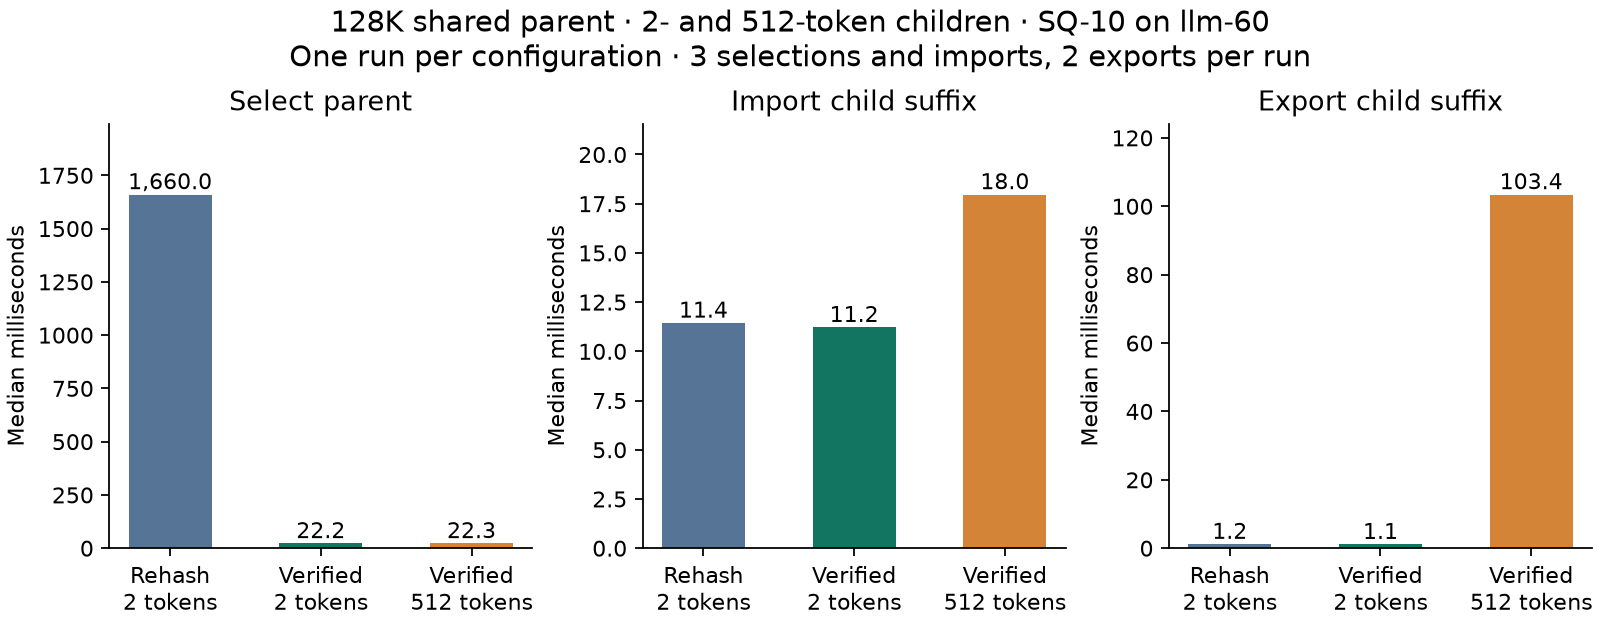

Data behind this chart, as committed beside it:
parent_verification, phase, trial, ms, child_tokens
Rehash, parent_select_seconds, 1, 1664, 2
Rehash, parent_select_seconds, 2, 1660, 2
Rehash, parent_select_seconds, 3, 1659, 2
Rehash, restore_seconds, 1, 11.34, 2
Rehash, restore_seconds, 2, 11.62, 2
Rehash, restore_seconds, 3, 11.44, 2
Rehash, suffix_export_seconds, 1, 1.175, 2
Rehash, suffix_export_seconds, 2, 1.175, 2
Verified owner, parent_select_seconds, 1, 22.37, 2
Verified owner, parent_select_seconds, 2, 22.17, 2
Verified owner, parent_select_seconds, 3, 22.21, 2
Verified owner, restore_seconds, 1, 11.22, 2
Verified owner, restore_seconds, 2, 11.38, 2
Verified owner, restore_seconds, 3, 11.2, 2
Verified owner, suffix_export_seconds, 1, 1.158, 2
Verified owner, suffix_export_seconds, 2, 1.119, 2
Verified owner, parent_select_seconds, 1, 22.18, 512
Verified owner, parent_select_seconds, 2, 22.25, 512
Verified owner, parent_select_seconds, 3, 22.34, 512
Verified owner, restore_seconds, 1, 17.66, 512
Verified owner, restore_seconds, 2, 17.97, 512
Verified owner, restore_seconds, 3, 18.11, 512
Verified owner, suffix_export_seconds, 1, 100.5, 512
Verified owner, suffix_export_seconds, 2, 106.4, 512
